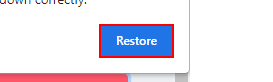
Workflow: Han

Step 1: find the push button 'Restore' in window 'Restore pages?' (chrome.exe)

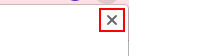
Step 2 [then]: click on the push button 'Close' in window 'Restore pages?' (chrome.exe)

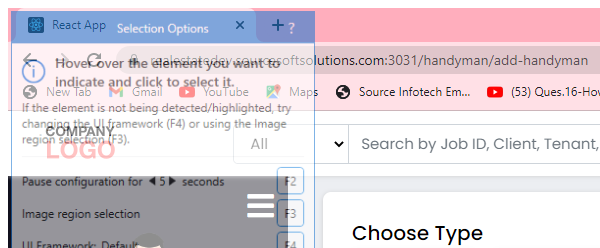
Step 3: Attach Browser 'chrome.exe  React App' in window 'React App' (chrome.exe)

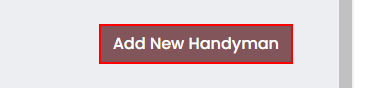
Step 4: click on the link 'Add New Handyman'

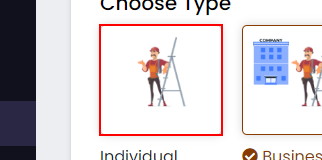
Step 5: click on the figure

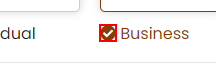
Step 6: get-attribute of the text in window 'React App'

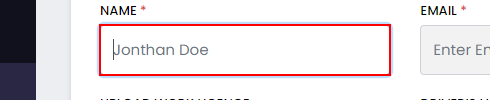
Step 7: type "[CurrentRow.Item("Name").ToString]" into the text box 'Name'

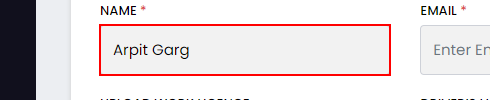
Step 8: get-text from the text box 'Name'

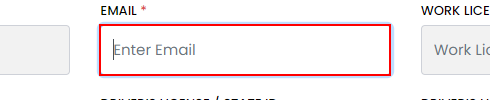
Step 9: type "[CurrentRow.Item("Email").ToString]" into the text box

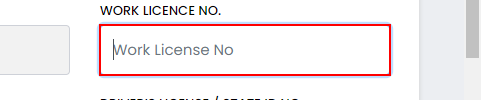
Step 10: type "[CurrentRow.Item("Work Licence No.").ToString]" into the text box 'WorkLicenceNo'

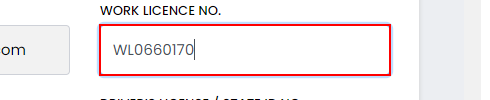
Step 11: get-text from the text box 'WorkLicenceNo'

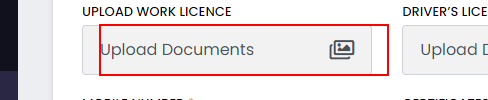
Step 12: click on the text box

Step 13: type "[CurrentRow.Item("Upload Work Licence").ToString]" in window 'Open' (chrome.exe) (no picture)

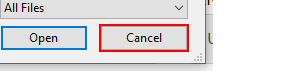
Step 14 [then]: click in window 'Open' (chrome.exe)

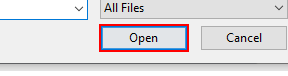
Step 15 [else]: click in window 'Open' (chrome.exe)

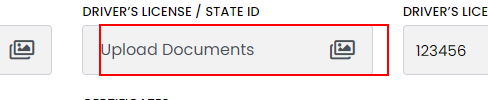
Step 16: click on the text box

Step 17: type "[CurrentRow.Item("Driver Licence State ID Upload ").ToString]" in window 'Open' (chrome.exe) (no picture)

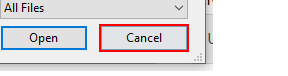
Step 18 [then]: click in window 'Open' (chrome.exe) (repeated 2 times)

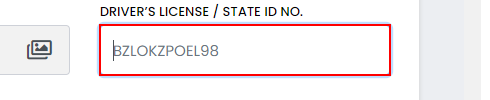
Step 20: type "[CurrentRow.Item("Driver Licence State ID NO.").ToString]" into the text box 'DriverLicenceNo'

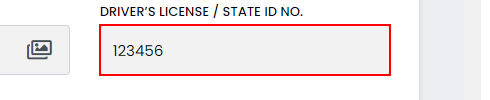
Step 21: get-text from the text box 'DriverLicenceNo'

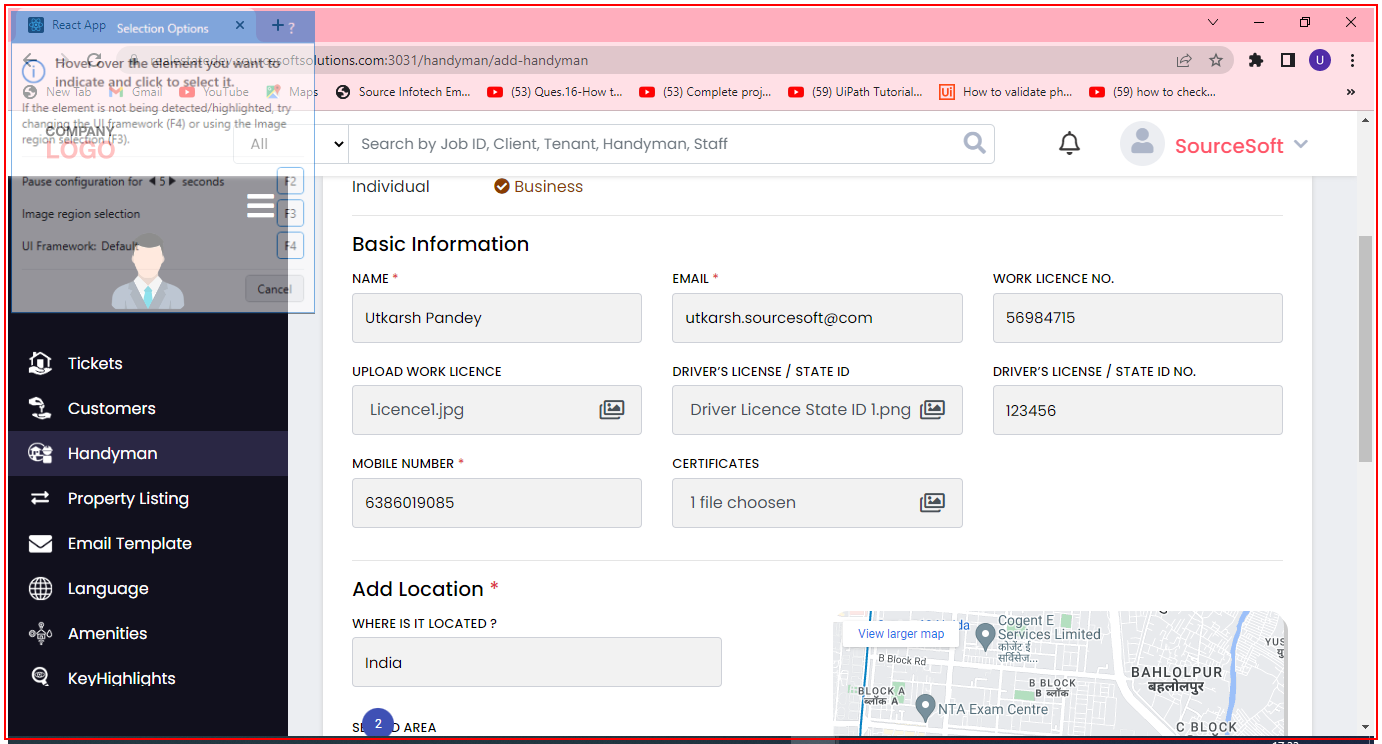
Step 22: type a value into 'chrome.exe React'

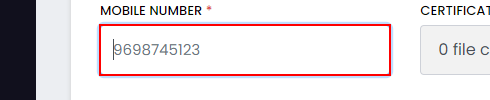
Step 23: type "[CurrentRow.Item("Mobile NO.").ToString]" into the text box 'Mobile'

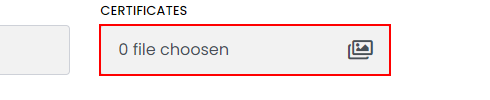
Step 24: click on the element

Step 25: type "[CurrentRow.Item("Certificates").ToString]" in window 'Open' (chrome.exe) (no picture)

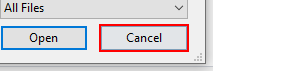
Step 26 [then]: click in window 'Open' (chrome.exe)

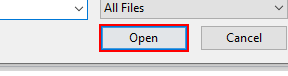
Step 27 [else]: click in window 'Open' (chrome.exe)

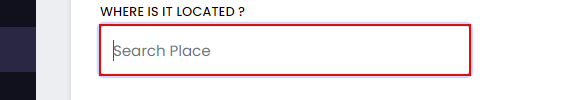
Step 28: type "[CurrentRow.Item("Location").ToString]" into the text box

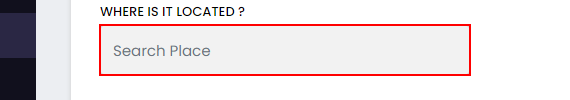
Step 29: get-text from the text box

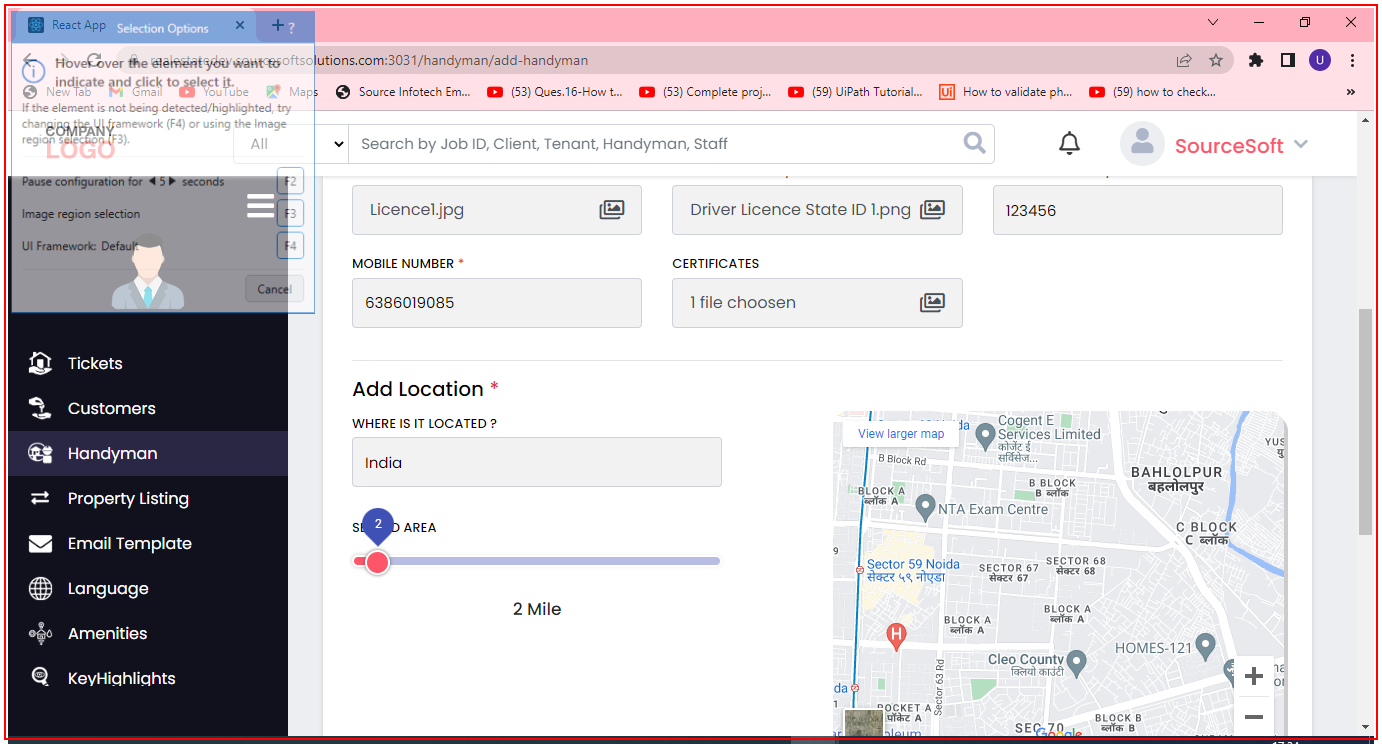
Step 30: type a value into 'chrome.exe React'

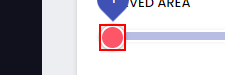
Step 31: type a value into the element

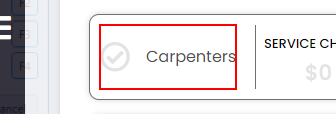
Step 32: click on the element 'Carpenters'

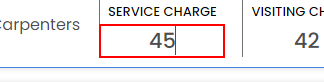
Step 33: type "[CurrentRow.Item("Service Charge").ToString]" into the text box

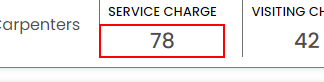
Step 34: get-text from the text box

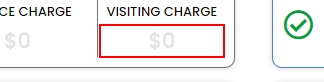
Step 35: type "[CurrentRow.Item("Visiting Charge").ToString]" into the text box

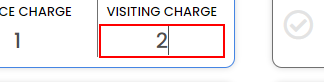
Step 36: get-text from the text box

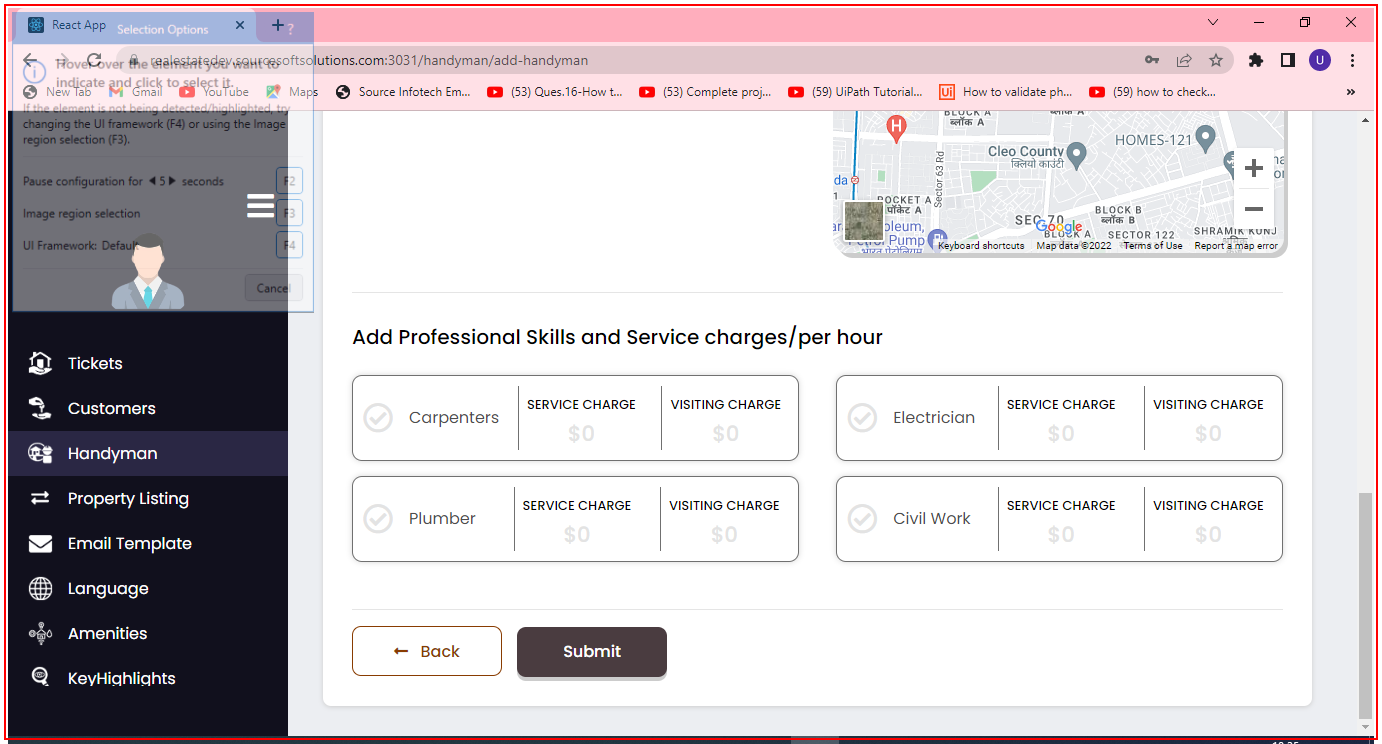
Step 37: type a value into 'chrome.exe React'

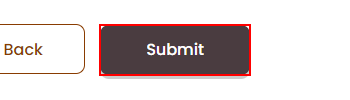
Step 38: click on the button